Run: headless pygame with SDL's dummy video driver; simulated clock (each Clock.tick advances the game by its frame time, no real sleeping); random seed 0; keys injected as events and as key.get_pressed() state; no mouse input.
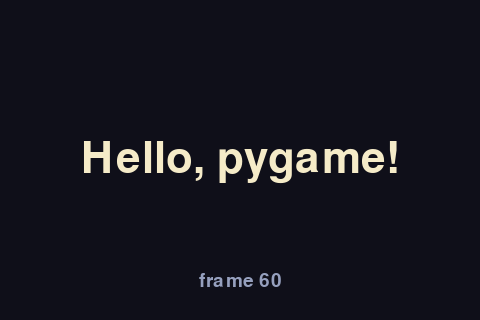
Frame 1 of 4 · flips 1–60 · no input
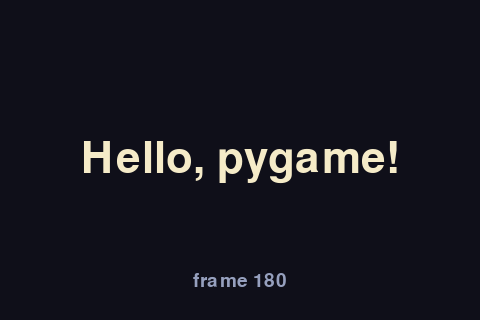
Frame 2 of 4 · flips 61–180 · tapped SPACE, RETURN · held RIGHT (→), D
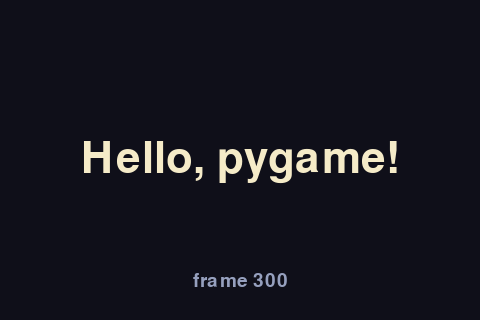
Frame 3 of 4 · flips 181–300 · held DOWN (↓), S
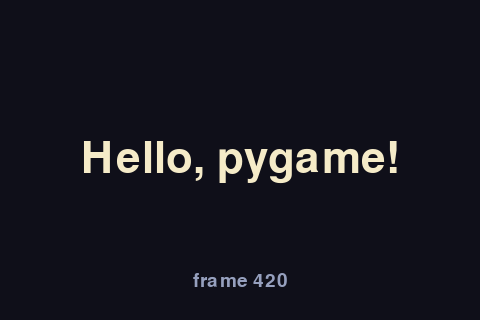
Frame 4 of 4 · flips 301–420 · held LEFT (←), A, UP (↑), W

The pygame program that drew these frames:

"""Draw text in the middle of the window with pygame's built-in font."""
import pygame

WIDTH = 480
HEIGHT = 320
FPS = 30
BACKGROUND = pygame.Color(15, 15, 25)
TEXT_COLOUR = pygame.Color(245, 235, 200)
SMALL_COLOUR = pygame.Color(150, 160, 190)


def centre_topleft(text_w, text_h, screen_w, screen_h):
    screen_rect = pygame.Rect(0, 0, screen_w, screen_h)
    box = pygame.Rect(0, 0, text_w, text_h)
# >>> BLANK id=centre level=2 hint="一行赋值：给 box 的 center 属性赋值，右边是整个屏幕矩形 screen_rect 的 center 属性（不自己算除以 2） || 两个 Rect 的 center 对齐：左边是 box 的，右边是 screen_rect 的" hintEn="One assignment: set the center attribute of box to the center attribute of the whole-screen rectangle screen_rect (do not divide by 2 yourself) || Line up the center of two Rects: box's on the left, screen_rect's on the right"
    box.center = screen_rect.center
# <<< BLANK
    return box.topleft


def main():
    pygame.init()
    screen = pygame.display.set_mode((WIDTH, HEIGHT))
    pygame.display.set_caption("Centred text")
    clock = pygame.time.Clock()
# >>> BLANK id=font level=2 hint="两行赋值，先 font 后 small：都用 pygame.font.Font，第一个实参写 None（pygame 自带的默认字体，不带任何字体文件），第二个实参是字号 || font 的字号是 64，small 的字号是 28" hintEn="Two assignments, font first and small second: both use pygame.font.Font with None as the first argument (pygame's built-in default font, no font file needed) and the size second || font has size 64 and small has size 28"
    font = pygame.font.Font(None, 64)
    small = pygame.font.Font(None, 28)
# <<< BLANK
    title = font.render("Hello, pygame!", True, TEXT_COLOUR)
    frame = 0
    running = True
    while running:
        for event in pygame.event.get():
            if event.type == pygame.QUIT:
                running = False
        frame += 1
        screen.fill(BACKGROUND)
        text_w, text_h = title.get_size()
        screen.blit(title, centre_topleft(text_w, text_h, WIDTH, HEIGHT))
        counter = small.render(f"frame {frame}", True, SMALL_COLOUR)
# >>> BLANK id=getrect level=2 hint="一行赋值，存进 place：问 counter 这张图要它的矩形，在同一个调用里用关键字实参 center= 把它摆好（不另起一行去改 center） || center 是一个元组：横坐标是 WIDTH // 2，纵坐标是 HEIGHT - 40（离底边 40 像素）" hintEn="One assignment into place: ask the image counter for its rectangle and position it in the same call with the keyword argument center= (not by changing center on a later line) || center is a tuple: x is WIDTH // 2 and y is HEIGHT - 40 (40 pixels above the bottom)"
        place = counter.get_rect(center=(WIDTH // 2, HEIGHT - 40))
# <<< BLANK
        screen.blit(counter, place)
        pygame.display.flip()
        clock.tick(FPS)
    pygame.quit()


if __name__ == "__main__":
    main()
